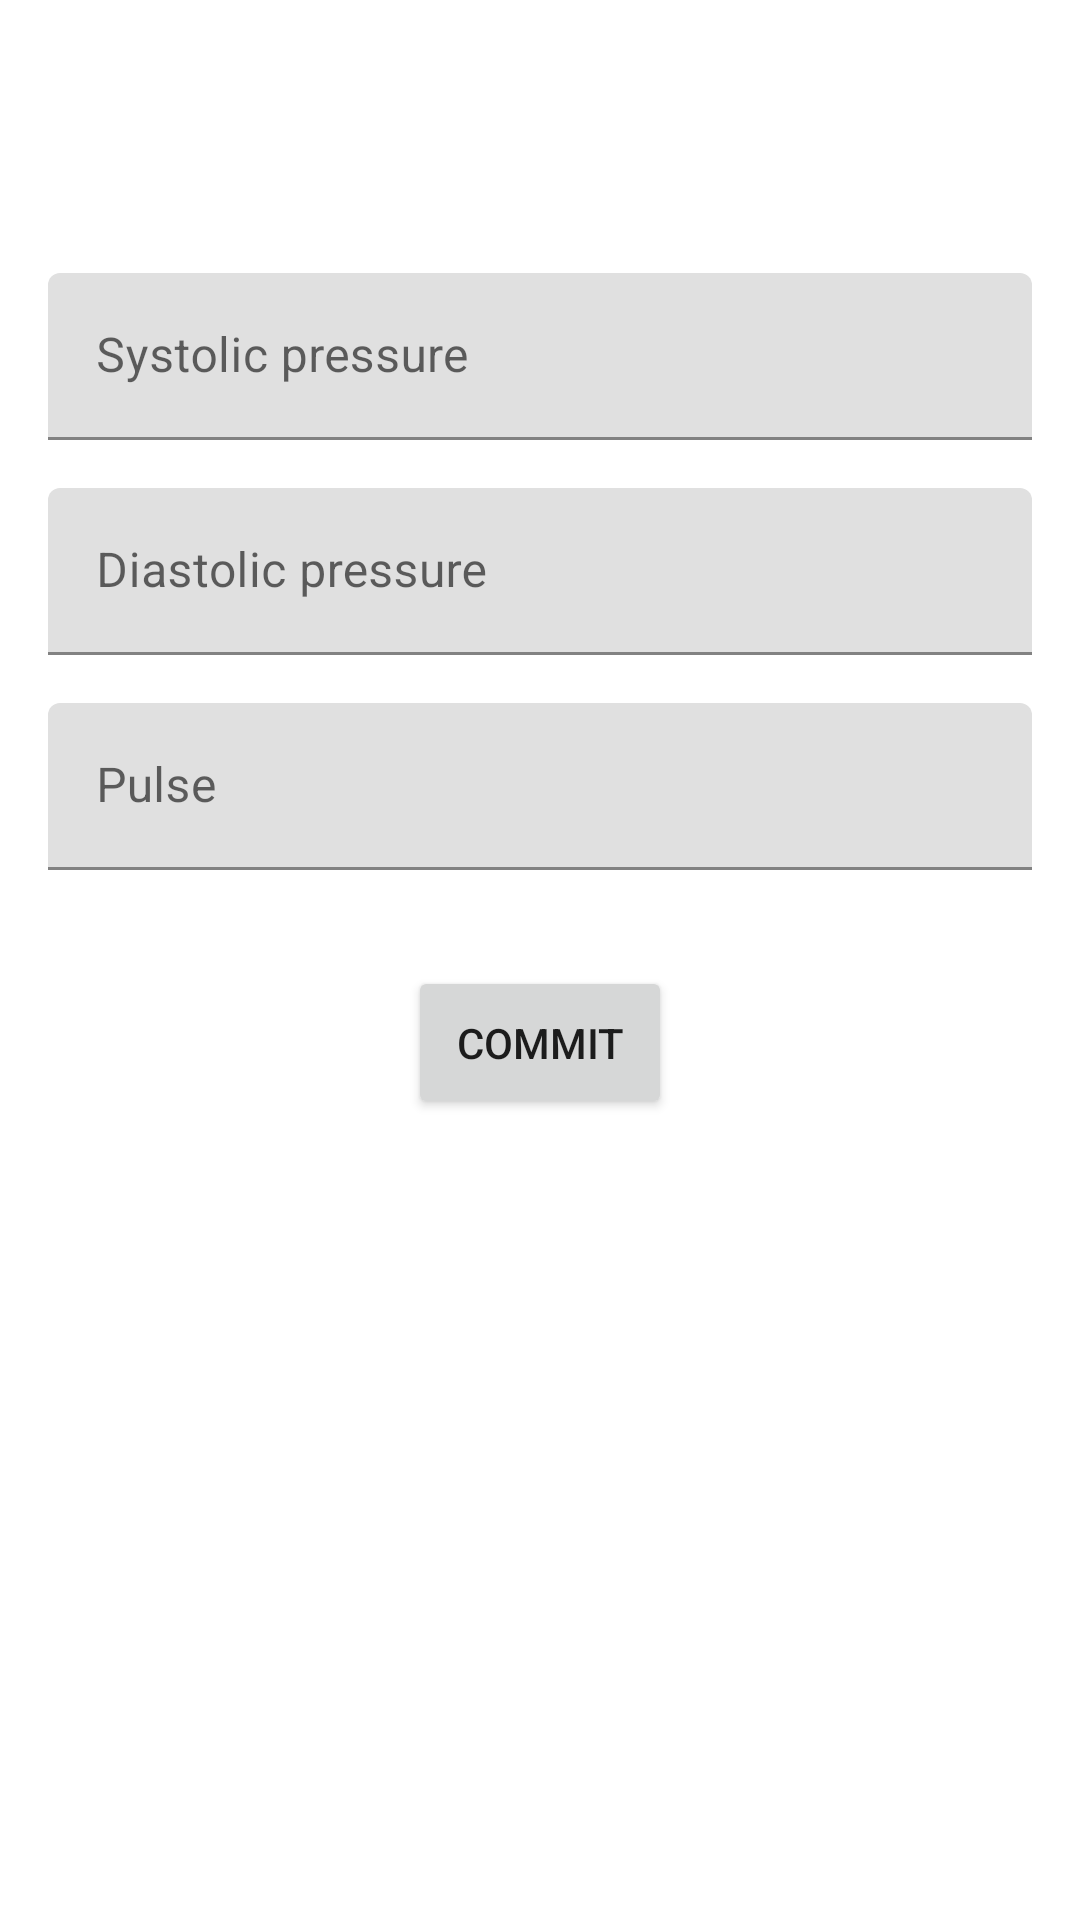

Reconstruct the res/layout file that produces this screen, plus the resources it refers to.
<!-- AndroidManifest.xml: application theme Theme.Pressure -->
<!-- res/layout/fragment_editor.xml -->
<?xml version="1.0" encoding="utf-8"?>
<ScrollView xmlns:android="http://schemas.android.com/apk/res/android"
    xmlns:app="http://schemas.android.com/apk/res-auto"
    xmlns:tools="http://schemas.android.com/tools"
    android:layout_width="match_parent"
    android:layout_height="match_parent">

    <androidx.constraintlayout.widget.ConstraintLayout
        android:layout_width="match_parent"
        android:layout_height="wrap_content"
        android:layout_margin="@dimen/gap_standard_16dp">

        <TextView
            android:id="@+id/date_time_text_view"
            android:layout_width="wrap_content"
            android:layout_height="wrap_content"
            android:padding="@dimen/gap_standard_16dp"
            android:textSize="@dimen/header_size_20sp"
            app:layout_constraintBottom_toTopOf="@+id/systolic_layout"
            app:layout_constraintEnd_toEndOf="parent"
            app:layout_constraintHorizontal_bias="0.5"
            app:layout_constraintStart_toStartOf="parent"
            app:layout_constraintTop_toTopOf="parent"
            app:layout_constraintVertical_chainStyle="packed"
            tools:text="12 July 2022" />

        <com.google.android.material.textfield.TextInputLayout
            android:id="@+id/systolic_layout"
            android:layout_width="match_parent"
            android:layout_height="wrap_content"
            android:layout_marginTop="@dimen/gap_standard_16dp"
            android:hint="@string/systolic_pressure"
            app:layout_constraintBottom_toTopOf="@+id/diastolic_layout"
            app:layout_constraintStart_toStartOf="parent"
            app:layout_constraintTop_toBottomOf="@+id/date_time_text_view">

            <com.google.android.material.textfield.TextInputEditText
                android:id="@+id/systolic_edit_text"
                android:layout_width="match_parent"
                android:layout_height="wrap_content"
                android:inputType="number"
                android:maxLength="3"
                android:singleLine="true" />

        </com.google.android.material.textfield.TextInputLayout>

        <com.google.android.material.textfield.TextInputLayout
            android:id="@+id/diastolic_layout"
            android:layout_width="match_parent"
            android:layout_height="wrap_content"
            android:layout_marginTop="@dimen/gap_standard_16dp"
            android:hint="@string/diastolic_pressure"
            app:layout_constraintBottom_toTopOf="@+id/pulse_layout"
            app:layout_constraintStart_toStartOf="parent"
            app:layout_constraintTop_toBottomOf="@+id/systolic_layout">

            <com.google.android.material.textfield.TextInputEditText
                android:id="@+id/diastolic_edit_text"
                android:layout_width="match_parent"
                android:layout_height="wrap_content"
                android:inputType="number"
                android:maxLength="3"
                android:singleLine="true" />

        </com.google.android.material.textfield.TextInputLayout>

        <com.google.android.material.textfield.TextInputLayout
            android:id="@+id/pulse_layout"
            android:layout_width="match_parent"
            android:layout_height="wrap_content"
            android:layout_marginTop="@dimen/gap_standard_16dp"
            android:hint="@string/pulse"
            app:layout_constraintBottom_toTopOf="@+id/commit_button"
            app:layout_constraintStart_toStartOf="parent"
            app:layout_constraintTop_toBottomOf="@+id/diastolic_layout">

            <com.google.android.material.textfield.TextInputEditText
                android:id="@+id/pulse_edit_text"
                android:layout_width="match_parent"
                android:layout_height="wrap_content"
                android:inputType="number"
                android:maxLength="3"
                android:singleLine="true" />

        </com.google.android.material.textfield.TextInputLayout>

        <Button
            android:id="@+id/commit_button"
            android:layout_width="wrap_content"
            android:layout_height="wrap_content"
            android:layout_marginTop="@dimen/gap_twice_32dp"
            android:padding="@dimen/gap_standard_16dp"
            android:text="@string/commit"
            app:layout_constraintBottom_toBottomOf="parent"
            app:layout_constraintEnd_toEndOf="parent"
            app:layout_constraintHorizontal_bias="0.5"
            app:layout_constraintStart_toStartOf="parent"
            app:layout_constraintTop_toBottomOf="@+id/pulse_layout" />

    </androidx.constraintlayout.widget.ConstraintLayout>

</ScrollView>
<!-- resources referenced by this layout -->
<resources>
  <dimen name="gap_standard_16dp">16dp</dimen>
  <dimen name="gap_twice_32dp">32dp</dimen>
  <dimen name="header_size_20sp">20sp</dimen>
  <string name="commit">Commit</string>
  <string name="diastolic_pressure">Diastolic pressure</string>
  <string name="pulse">Pulse</string>
  <string name="systolic_pressure">Systolic pressure</string>
  <style name="Theme.Pressure" parent="Theme.MaterialComponents.DayNight.DarkActionBar">
          
          <item name="colorPrimary">@color/purple_500</item>
          <item name="colorPrimaryVariant">@color/purple_700</item>
          <item name="colorOnPrimary">@color/white</item>
          
          <item name="colorSecondary">@color/teal_200</item>
          <item name="colorSecondaryVariant">@color/teal_700</item>
          <item name="colorOnSecondary">@color/black</item>
          
          <item name="android:statusBarColor" tools:targetApi="l">?attr/colorPrimaryVariant</item>
          
      </style>
  <color name="purple_500">#FF6200EE</color>
  <color name="purple_700">#FF3700B3</color>
  <color name="white">#FFFFFFFF</color>
  <color name="teal_200">#FF03DAC5</color>
  <color name="teal_700">#FF018786</color>
  <color name="black">#FF000000</color>
</resources>
